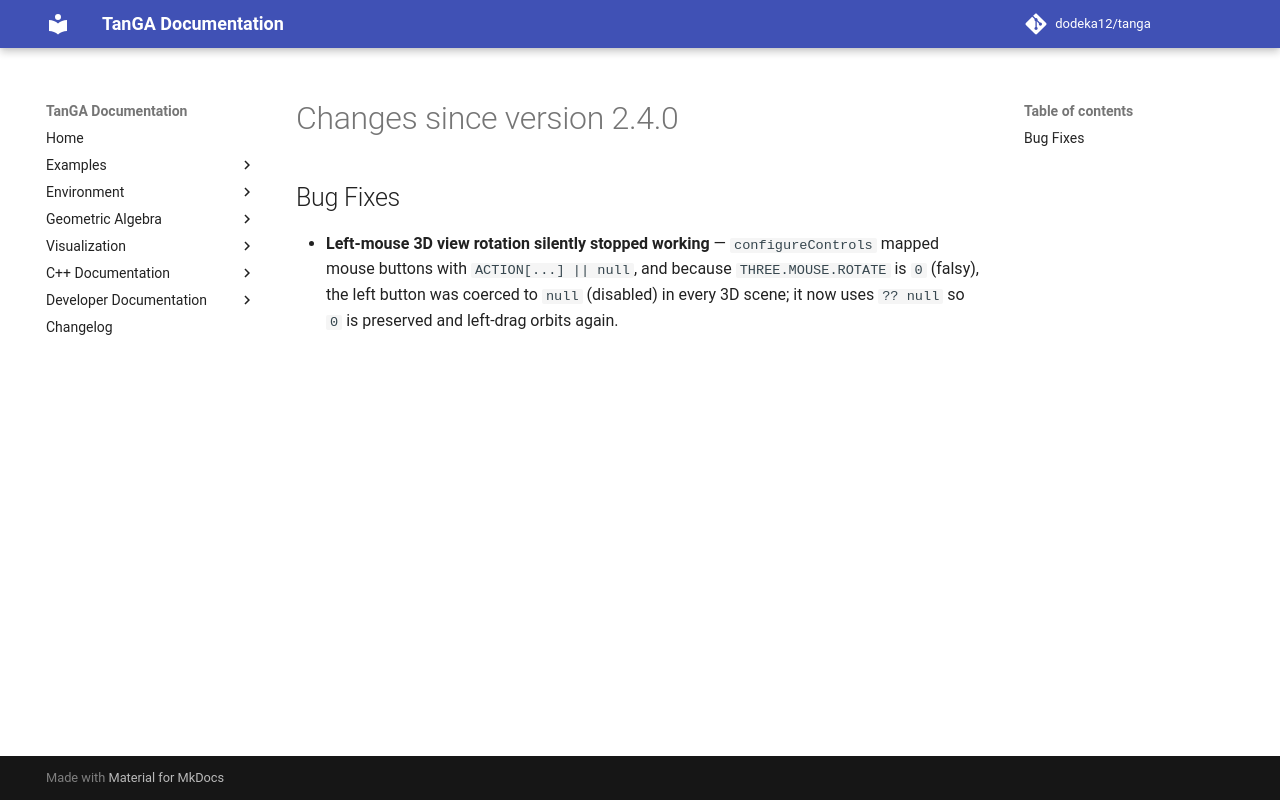

repository: dodeka12/tanga · page: v2.28.0-rc1/changelog/2026/09/14_f28ced24/index.html · generator: mkdocs

# Changes since version 2.4.0

## Bug Fixes
- **Left-mouse 3D view rotation silently stopped working** — `configureControls`
  mapped mouse buttons with `ACTION[...] || null`, and because
  `THREE.MOUSE.ROTATE` is `0` (falsy), the left button was coerced to `null`
  (disabled) in every 3D scene; it now uses `?? null` so `0` is preserved and
  left-drag orbits again.
